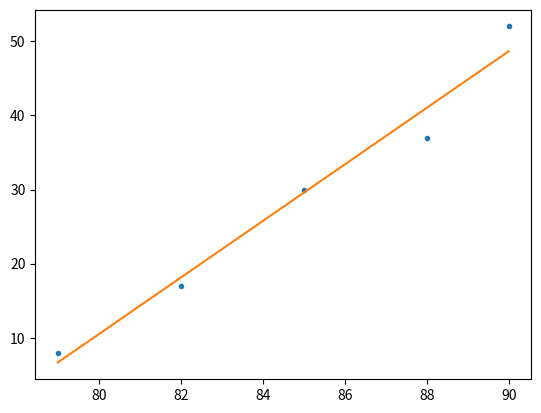

Source code (Python):
#!/usr/bin/env python3
# -*- coding: utf-8 -*-
"""
Created on Fri Mar 30 00:08:54 2018

[redacted]
"""
import numpy as np
import matplotlib.pyplot as plt

def calc_delta(x):
    
    N = len(x)
    return N*np.sum(np.square(x)) - np.square(np.sum(x))

def calc_A(x, y):
    
    den = calc_delta(x)
    num = np.sum(np.square(x))*np.sum(y) - np.sum(x)*np.sum(x*y)
                
    return num / den


def calc_B(x, y):
    
    N = len(x)
    
    den = calc_delta(x)
    num = N*np.sum(x*y) - np.sum(x)*np.sum(y)
    
    return num / den

def calc_sigmaY(x, y):
    
    A = calc_A(x,y)
    B = calc_B(x,y)
    N = len(x)
    
    sig_sq = 1.0/(N-2)*np.sum(np.square(y-(A+B*x)))
    
    return np.sqrt(sig_sq)

def calc_sigmaA(x, y):
    
    sigmaY = calc_sigmaY(x,y)
    delta = calc_delta(x)
    
    sigmaA = sigmaY*np.sqrt(np.sum(np.square(x))/delta)
    
    return sigmaA

def calc_sigmaB(x, y):
    
    sigmaY = calc_sigmaY(x,y)
    N = len(x)
    delta = calc_delta(x)
    
    sigmaB = sigmaY*np.sqrt(N/delta)
    
    return sigmaB

def report(x, y):
    
    print("-------summary EX3------")
    print("A = %.3f" % calc_A(x,y))
    print("B = %.3f" % calc_B(x,y))
    print("sigY_sq = %.3f" % np.square(calc_sigmaY(x,y)))
    print("sigmaA = %.3f" % calc_sigmaA(x,y))
    print("sigmaB = %.3f" % calc_sigmaB(x,y))
    print("-----------end----------")


def simpleLineFit(x, y):
    
    # plot all the dots first
    plt.plot(x, y, '.')
    
    # plot the least-squares-line
    
    A = calc_A(x,y)
    B = calc_B(x,y)
    y_fit = A + B*x
    
    plt.plot(x, y_fit, '-')
    

x = np.array([79, 82, 85, 88, 90])
y = np.array([8, 17, 30, 37, 52])

simpleLineFit(x,y)
report(x,y)
